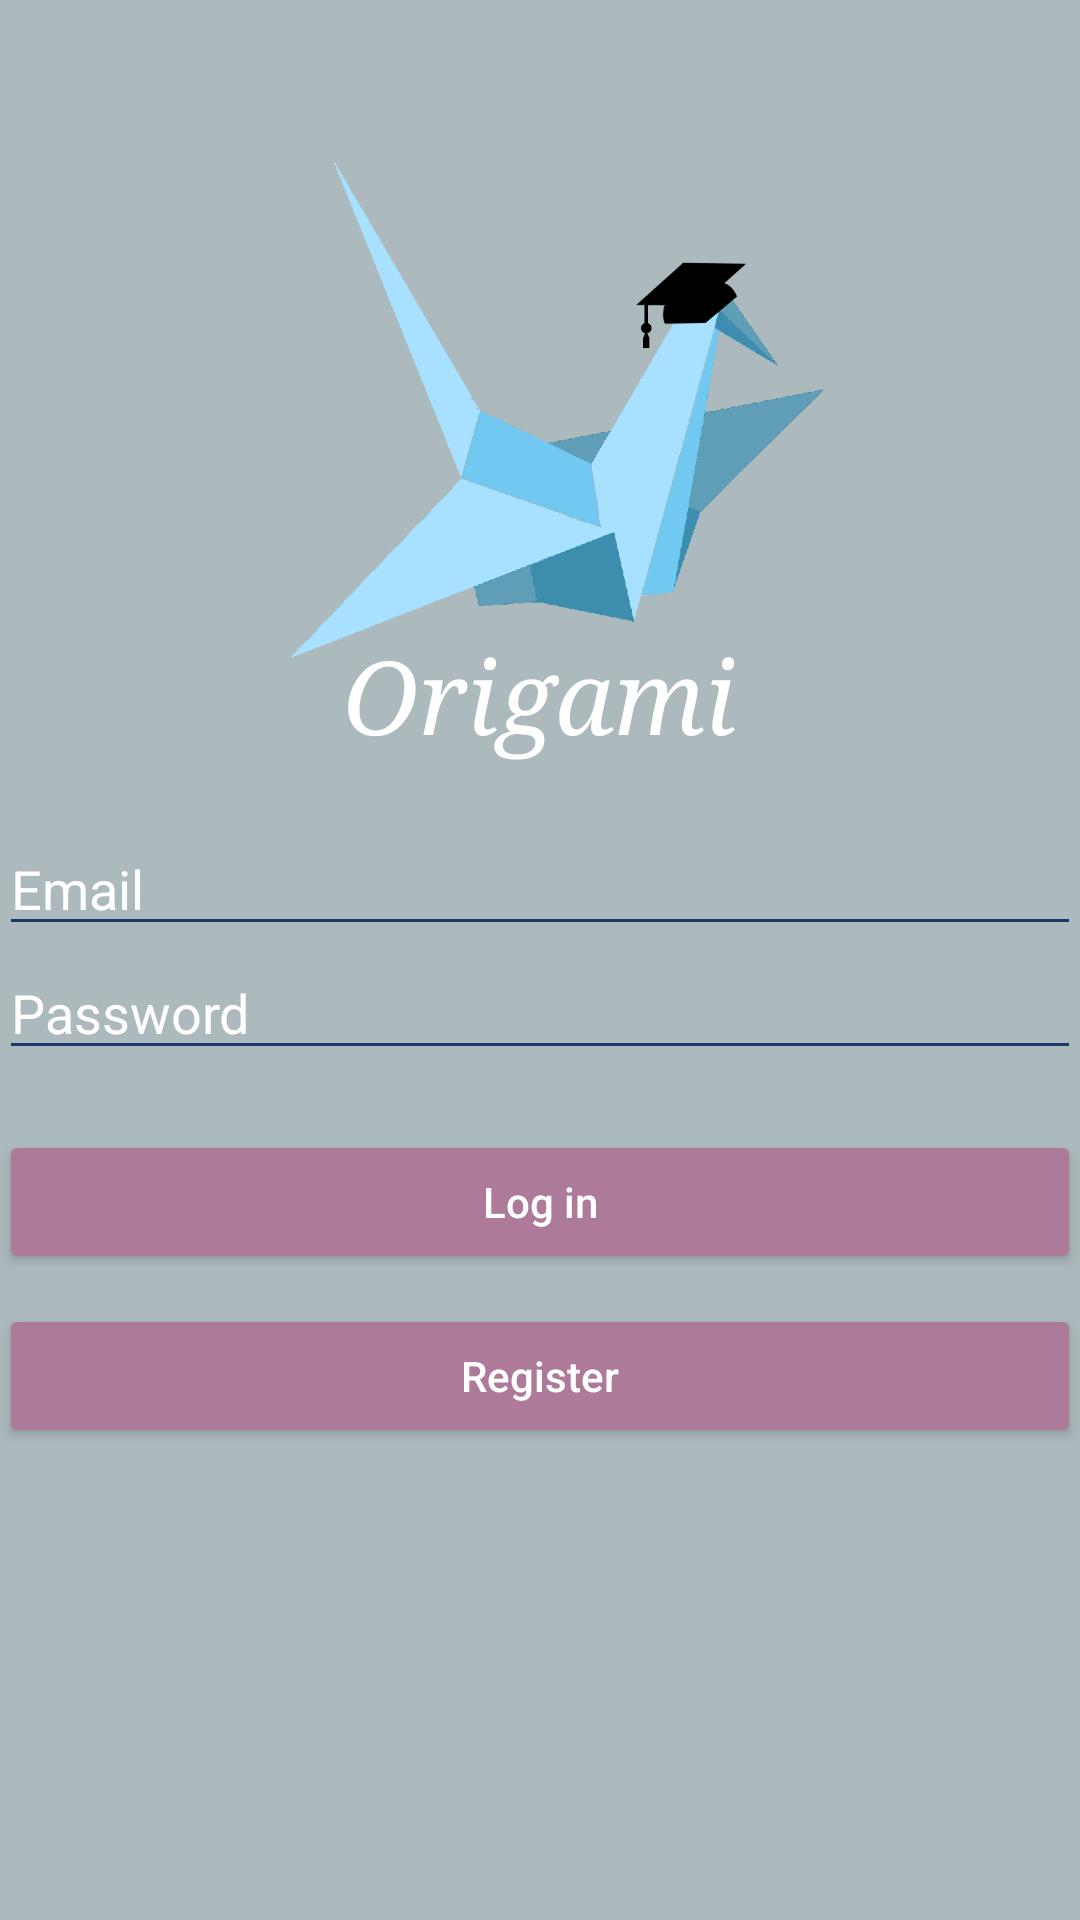

Produce the Android XML layout that renders to this screen, including the resource entries it uses.
<!-- AndroidManifest.xml: application theme AppTheme -->
<!-- res/layout/activity_main.xml -->
<LinearLayout xmlns:android="http://schemas.android.com/apk/res/android"
    xmlns:tools="http://schemas.android.com/tools" android:layout_width="match_parent"
    android:layout_height="match_parent"
    android:paddingLeft="@dimen/activity_horizontal_margin"
    android:paddingRight="@dimen/activity_horizontal_margin"
    android:paddingTop="16dp"
    android:paddingBottom="@dimen/activity_vertical_margin" tools:context="clairecw.example.admin.superclassy.MainActivity"
    android:orientation="vertical"
    android:clickable="true"
    android:focusableInTouchMode="true"
    android:background="@color/grey">

    <ImageView
        android:layout_marginTop="30dp"
        android:layout_width="200dp"
        android:layout_height="wrap_content"
        android:id="@+id/imageView2"
        android:layout_gravity="center_horizontal"
        android:src="@drawable/crane2cap"
        android:background="@null"
        android:layout_marginBottom="-20dp"/>

    <TextView
        android:layout_width="wrap_content"
        android:layout_height="wrap_content"
        android:textAppearance="?android:attr/textAppearanceLarge"
        android:text="@string/app_name"
        android:id="@+id/name"
        android:layout_gravity="center_horizontal"
        android:textSize="@dimen/abc_text_size_display_1_material"
        android:textStyle="italic"
        android:typeface="serif"
        android:paddingBottom="20dp"
        android:background="#00000000"
        android:textColor="#FFFFFF"/>

    <EditText
        android:layout_width="match_parent"
        android:layout_height="wrap_content"
        android:id="@+id/username"
        android:layout_gravity="center_horizontal"
        android:hint="Email"
        android:textColorHint="#FFFFFF"/>

    <EditText
        android:layout_width="match_parent"
        android:layout_height="wrap_content"
        android:inputType="textPassword"
        android:ems="10"
        android:id="@+id/password"
        android:layout_gravity="center_horizontal"
        android:hint="Password"
        android:textColorHint="#FFFFFF"
        android:layout_marginBottom="20dp"/>

    <Button
        android:text="Log in"
        android:layout_width="match_parent"
        android:layout_height="wrap_content"
        android:id="@+id/login"
        android:layout_gravity="center_horizontal"
        android:layout_marginBottom="10dp"
        android:theme="@style/pinkButton"
        />

    <Button
        android:text="Register"
        android:layout_width="match_parent"
        android:layout_height="wrap_content"
        android:id="@+id/reg"
        android:layout_gravity="center_horizontal"
        android:theme="@style/pinkButton" />

</LinearLayout>
<!-- resources referenced by this layout -->
<resources>
  <color name="grey">#ADBABD</color>
  <!-- drawable crane2cap: png bitmap (drawable, 17382 bytes) -->
  <string name="app_name">Origami</string>
  <style name="pinkButton" parent="Theme.AppCompat.Light.NoActionBar" tools:targetApi="21">
          
          <item name="android:background">@color/lightBlue</item>
          <item name="android:textColor">#FFF</item>
          <item name="android:windowNoTitle">true</item>
          <item name="android:textCursorDrawable">@null</item>
          <item name="colorControlNormal">@color/pink</item>
          <item name="colorControlActivated">@color/darkPink</item>
          <item name="colorControlHighlight">@color/darkPink</item>
          <item name="android:adjustViewBounds">true</item>
          <item name="android:scaleType">fitXY</item>
          <item name="android:textAllCaps">false</item>
          <item name="android:colorButtonNormal">@color/pink</item>
      </style>
  <style name="AppTheme" parent="Theme.AppCompat.Light.NoActionBar">
          
          <item name="android:textColor">@color/darkBlue</item>
          <item name="android:windowNoTitle">true</item>
          <item name="android:textCursorDrawable">@null</item>
          <item name="colorControlNormal">@color/darkBlue</item>
          <item name="colorControlActivated">@color/darkBlue</item>
          <item name="colorControlHighlight">@color/darkBlue</item>
          <item name="android:adjustViewBounds">true</item>
          <item name="android:scaleType">fitXY</item>
          <item name="android:textAllCaps">false</item>
      </style>
  <color name="lightBlue">#71C9F1</color>
  <color name="pink">#AD7A99</color>
  <color name="darkPink">#5F4354</color>
  <color name="darkBlue">#1C376C</color>
</resources>
